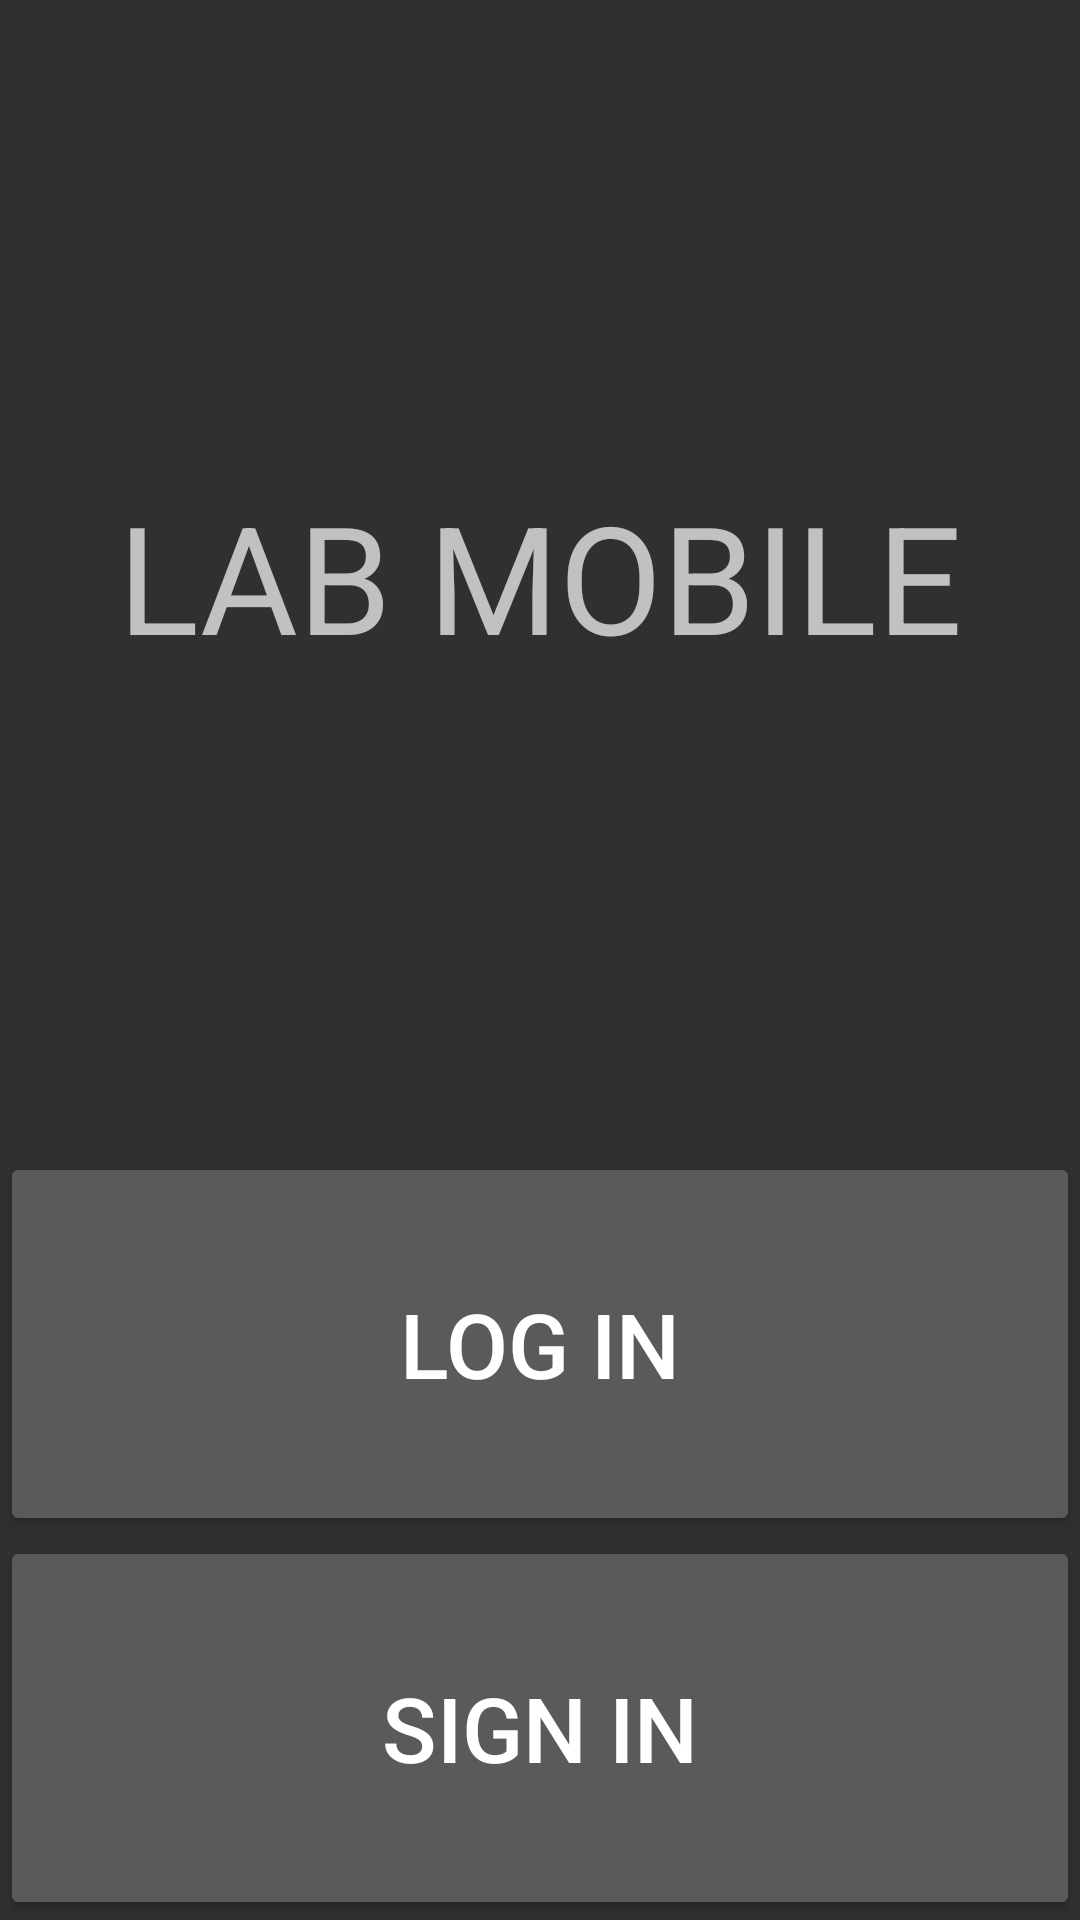

Android layout source for this screen:
<!-- AndroidManifest.xml: application theme Theme.Design.NoActionBar -->
<!-- res/layout/activity_home.xml -->
<?xml version="1.0" encoding="utf-8"?>
<LinearLayout xmlns:android="http://schemas.android.com/apk/res/android"
    xmlns:app="http://schemas.android.com/apk/res-auto"
    xmlns:tools="http://schemas.android.com/tools"
    android:layout_width="match_parent"
    android:layout_height="match_parent"
    android:orientation="vertical"
    tools:context=".Home">

    <TextView
        android:layout_width="match_parent"
        android:layout_height="match_parent"
        android:layout_weight="0.5"
        android:text="LAB MOBILE"
        android:textSize="50dp"
        android:gravity="center"/>
    <Button
        android:layout_width="match_parent"
        android:layout_height="match_parent"
        android:layout_weight="1"
        android:textSize="30dp"
        android:text="LOG IN"
        android:onClick="login"/>
    <Button
        android:layout_width="match_parent"
        android:layout_height="match_parent"
        android:layout_weight="1"
        android:textSize="30dp"
        android:text="SIGN IN"
        android:onClick="signin"/>


</LinearLayout>
<!-- resources referenced by this layout -->
<resources>

</resources>
